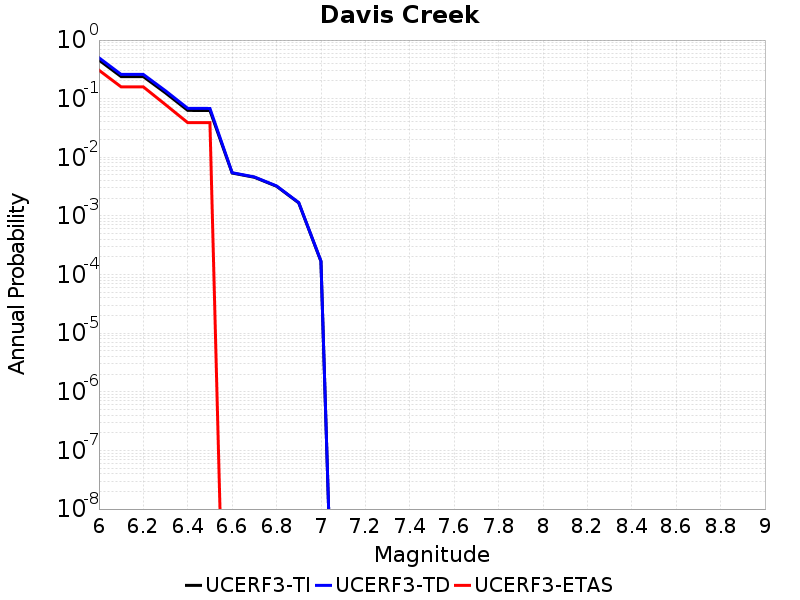

The file beside this chart, header and first rows:
Magnitude, UCERF3-TI Prob, UCERF3-TD Prob, UCERF3-ETAS Prob
6.0, 0.4557, 0.4991, 0.306
6.1, 0.2378, 0.2593, 0.159
6.2, 0.2378, 0.2593, 0.159
6.3, 0.1253, 0.1362, 0.079
6.4, 0.06311, 0.06849, 0.039
6.5, 0.06277, 0.06815, 0.039
6.6, 0.005393, 0.005465, 0.0
6.7, 0.004567, 0.004628, 0.0
6.8, 0.003209, 0.003249, 0.0
6.9, 0.001668, 0.00169, 0.0
7.0, 1.6814613E-4, 1.7037716E-4, 0.0
